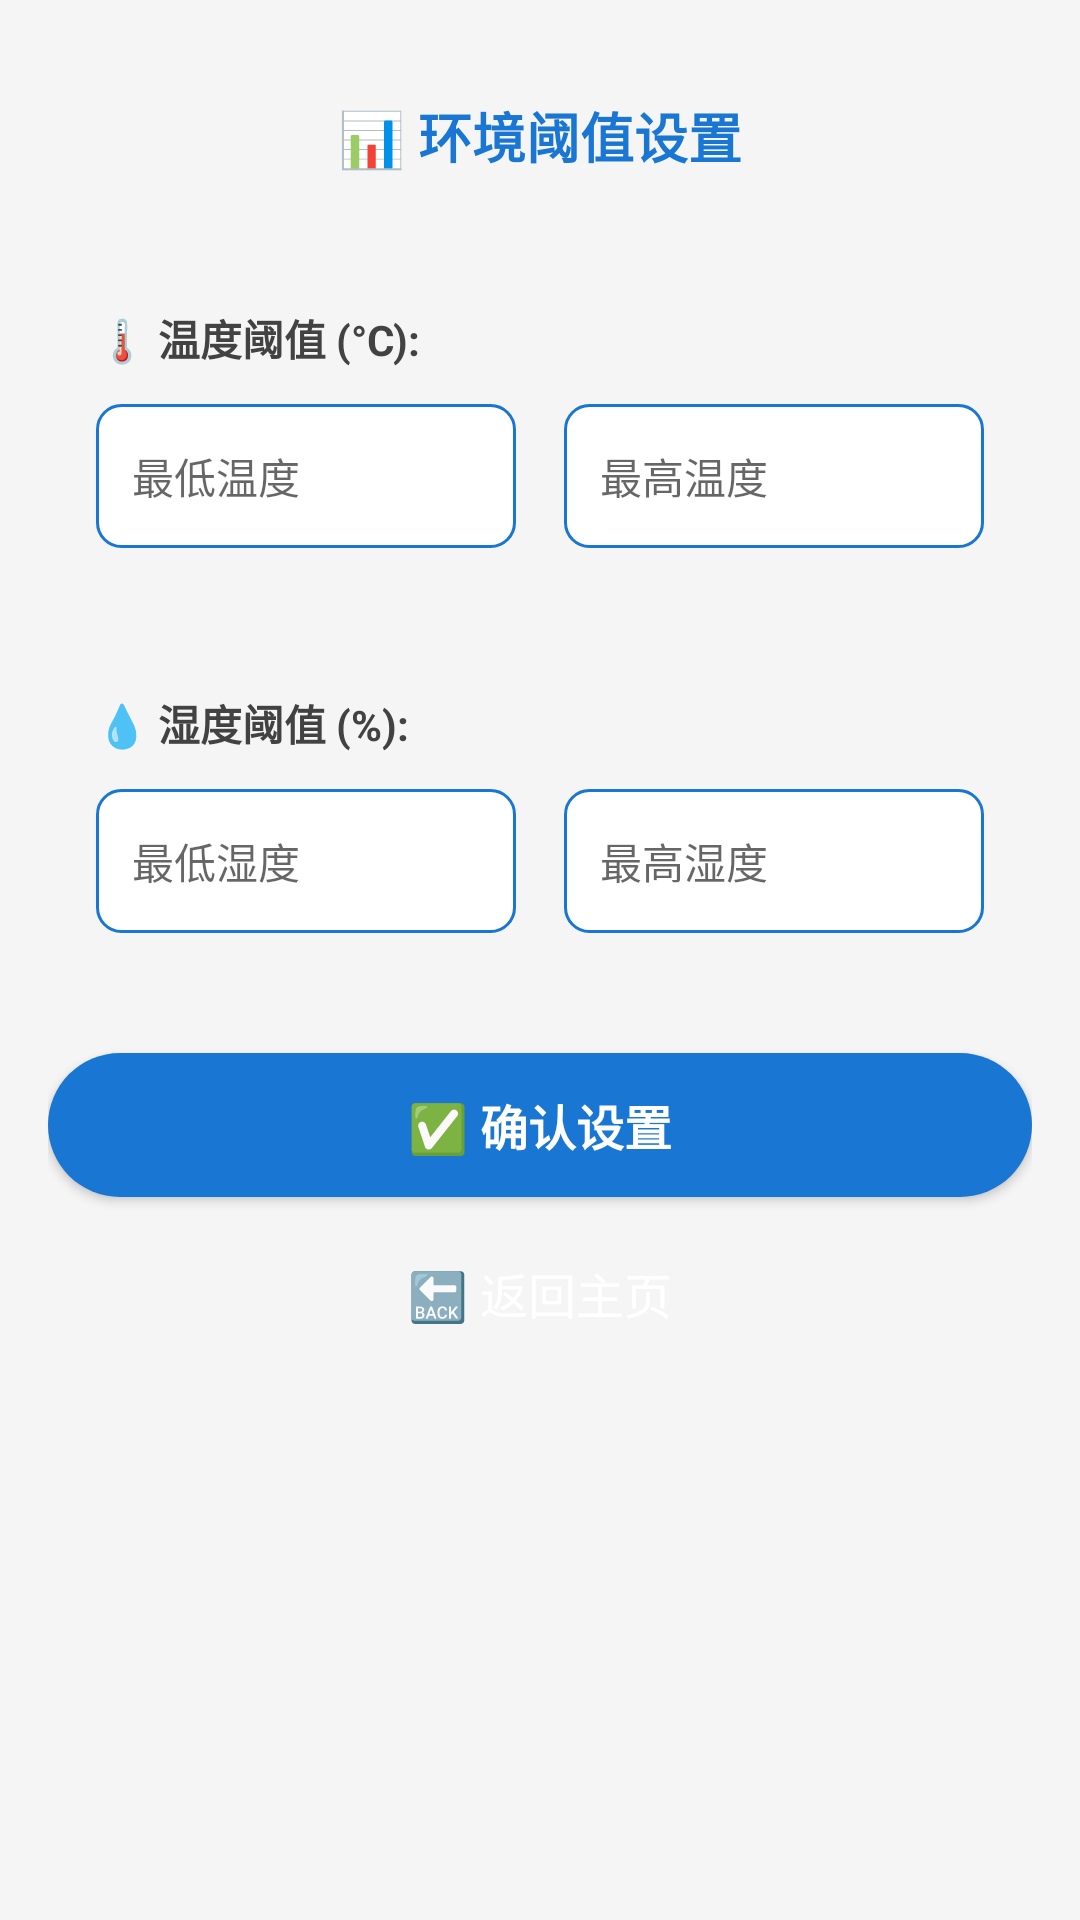

Produce the Android XML layout that renders to this screen, including the resource entries it uses.
<!-- AndroidManifest.xml: application theme Theme._6yue9hao_app -->
<!-- res/layout/activity_threshold.xml -->
<?xml version="1.0" encoding="utf-8"?>
<ScrollView xmlns:android="http://schemas.android.com/apk/res/android"
    android:layout_width="match_parent"
    android:layout_height="match_parent"
    android:fillViewport="true"
    android:background="#F5F5F5">

    <LinearLayout
        android:layout_width="match_parent"
        android:layout_height="wrap_content"
        android:orientation="vertical"
        android:padding="16dp">

        
        <LinearLayout
            android:layout_width="match_parent"
            android:layout_height="wrap_content"
            android:background="@drawable/card_background"
            android:orientation="vertical"
            android:padding="16dp">

            <TextView
                android:layout_width="wrap_content"
                android:layout_height="wrap_content"
                android:layout_gravity="center"
                android:layout_marginBottom="12dp"
                android:text="📊 环境阈值设置"
                android:textColor="#1976D2"
                android:textSize="18sp"
                android:textStyle="bold" />

        </LinearLayout>

        
        <LinearLayout
            android:layout_width="match_parent"
            android:layout_height="wrap_content"
            android:layout_marginBottom="16dp"
            android:background="@drawable/card_background"
            android:orientation="vertical"
            android:padding="16dp">

            <TextView
                android:layout_width="wrap_content"
                android:layout_height="wrap_content"
                android:layout_marginBottom="12dp"
                android:text="🌡️ 温度阈值 (°C):"
                android:textColor="#424242"
                android:textSize="14sp"
                android:textStyle="bold" />

            <LinearLayout
                android:layout_width="match_parent"
                android:layout_height="wrap_content"
                android:orientation="horizontal">

                <EditText
                    android:id="@+id/temperature_low"
                    android:layout_width="0dp"
                    android:layout_height="48dp"
                    android:layout_marginEnd="8dp"
                    android:layout_weight="1"
                    android:background="@drawable/edittext_background"
                    android:hint="最低温度"
                    android:inputType="numberDecimal"
                    android:paddingLeft="12dp"
                    android:paddingRight="12dp"
                    android:textColor="#000000"
                    android:textSize="14sp" />

                <EditText
                    android:id="@+id/temperature_high"
                    android:layout_width="0dp"
                    android:layout_height="48dp"
                    android:layout_marginStart="8dp"
                    android:layout_weight="1"
                    android:background="@drawable/edittext_background"
                    android:hint="最高温度"
                    android:inputType="numberDecimal"
                    android:paddingLeft="12dp"
                    android:paddingRight="12dp"
                    android:textColor="#000000"
                    android:textSize="14sp" />
            </LinearLayout>

        </LinearLayout>

        
        <LinearLayout
            android:layout_width="match_parent"
            android:layout_height="wrap_content"
            android:layout_marginBottom="24dp"
            android:background="@drawable/card_background"
            android:orientation="vertical"
            android:padding="16dp">

            <TextView
                android:layout_width="wrap_content"
                android:layout_height="wrap_content"
                android:layout_marginBottom="12dp"
                android:text="💧 湿度阈值 (%):"
                android:textColor="#424242"
                android:textSize="14sp"
                android:textStyle="bold" />

            <LinearLayout
                android:layout_width="match_parent"
                android:layout_height="wrap_content"
                android:orientation="horizontal">

                <EditText
                    android:id="@+id/humidity_low"
                    android:layout_width="0dp"
                    android:layout_height="48dp"
                    android:layout_marginEnd="8dp"
                    android:layout_weight="1"
                    android:background="@drawable/edittext_background"
                    android:hint="最低湿度"
                    android:inputType="numberDecimal"
                    android:paddingLeft="12dp"
                    android:paddingRight="12dp"
                    android:textColor="#000000"
                    android:textSize="14sp" />

                <EditText
                    android:id="@+id/humidity_high"
                    android:layout_width="0dp"
                    android:layout_height="48dp"
                    android:layout_marginStart="8dp"
                    android:layout_weight="1"
                    android:background="@drawable/edittext_background"
                    android:hint="最高湿度"
                    android:inputType="numberDecimal"
                    android:paddingLeft="12dp"
                    android:paddingRight="12dp"
                    android:textColor="#000000"
                    android:textSize="14sp" />
            </LinearLayout>

        </LinearLayout>

        
        <Button
            android:id="@+id/confirm_button"
            android:layout_width="match_parent"
            android:layout_height="48dp"
            android:background="@drawable/button_background_blue"
            android:text="✅ 确认设置"
            android:textColor="#FFFFFF"
            android:textSize="16sp"
            android:textStyle="bold" />

        
        <Button
            android:id="@+id/back_button"
            android:layout_width="match_parent"
            android:layout_height="48dp"
            android:layout_marginTop="8dp"
            android:background="@drawable/button_background_gray"
            android:text="🔙 返回主页"
            android:textColor="#FFFFFF"
            android:textSize="16sp" />

    </LinearLayout>
</ScrollView>
<!-- resources referenced by this layout -->
<resources>
  <!-- drawable button_background_blue (drawable) -->
  <?xml version="1.0" encoding="utf-8"?>
  <shape xmlns:android="http://schemas.android.com/apk/res/android">
      <solid android:color="#1976D2" />
      <corners android:radius="24dp" />
  </shape>
  <!-- drawable edittext_background (drawable) -->
  <?xml version="1.0" encoding="utf-8"?>
  <shape xmlns:android="http://schemas.android.com/apk/res/android">
      <solid android:color="#FFFFFF" />
      <corners android:radius="8dp" />
      <stroke
          android:width="1dp"
          android:color="#1976D2" />
  </shape>
  <style name="Theme._6yue9hao_app" parent="Base.Theme._6yue9hao_app" />
  <style name="Base.Theme._6yue9hao_app" parent="Theme.AppCompat.DayNight.NoActionBar">
          
          
      </style>
</resources>
